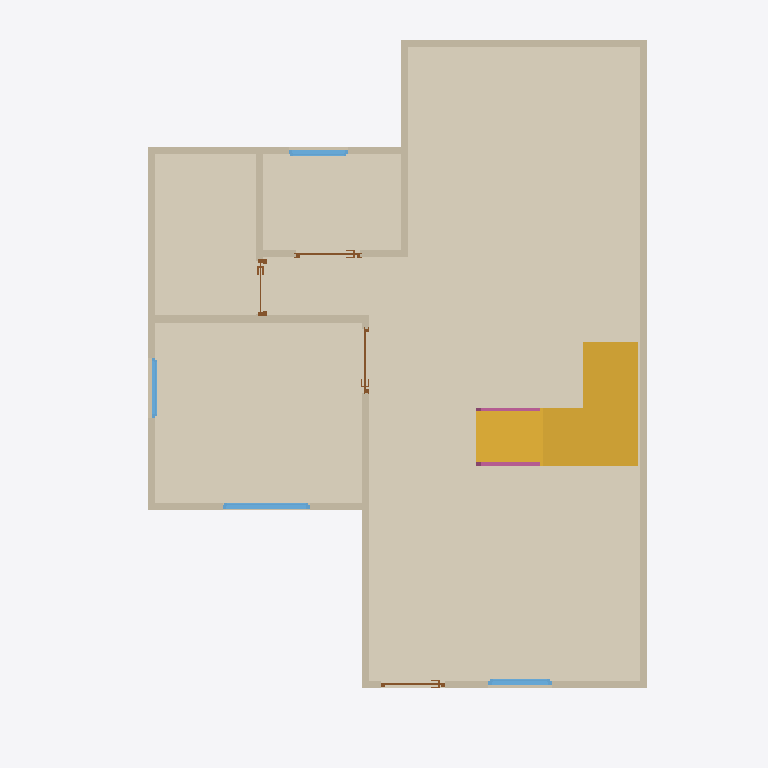
Plan cut of the same IFC building model at storey 'GF' (level 0.00 m, cut at 1.40 m), seen from above with north up, elements coloured by IFC class: 13 walls (beige), 4 windows (light blue), 4 doors (brown), 2 railings (pink), 1 covering (cream), 1 stair (yellow). Cut surfaces are drawn darker.
Extent 10.0 m × 10.0 m × 7.1 m (x, y, z). Storeys (3): GF at 0.00 m; 2F at 3.00 m; Roof at 6.00 m. Elements (63): 27 IfcWall, 11 IfcRailing, 10 IfcDoor, 9 IfcWindow, 2 IfcCovering, 2 IfcSlab, 1 IfcRoof, 1 IfcStair.

HEADER;
FILE_DESCRIPTION(('ViewDefinition[DesignTransferView]'),'2;1');
FILE_NAME('s04.ifc','2026-10-09T08:02:21+08:00',(''),(''),'IfcOpenShell 0.8.5-post1','Bonsai 0.8.5-post1','Nobody');
FILE_SCHEMA(('IFC4'));
ENDSEC;
DATA;
#1=IFCPROJECT('1r3MYwrdbC_hiY26PTLT1Q',$,'My Project',$,$,$,$,(#10,#22),#5);
#27=IFCSITE('3f5zCwRz94_wsNfnr4iNCY',$,'My Site',$,$,#50,$,$,$,$,$,$,$,$);
#33=IFCBUILDING('2S6fdkFJ1Fn81pfPdyZMh_',$,'My Building',$,$,#56,$,$,$,$,$,$);
#39=IFCBUILDINGSTOREY('3OqLjckEz6Z873nwyRi4Gb',$,'2F',$,$,#5469,$,$,$,$);
#63=IFCBUILDINGSTOREY('1YlDvjkjnD3fFjDBj7c1$w',$,'GF',$,$,#79,$,$,$,$);
#10828=IFCBUILDINGSTOREY('2kejEixMLDtfRqIHloGE3x',$,'Roof',$,$,#10849,$,$,$,$);
#11641=IFCCOVERING('0TUATbqh58CuPJJA8gNg4m',$,'GF parquet covering - 30 mm',$,$,#10947,#11630,$,.FLOORING.);
#10973=IFCSTAIR('0p7AfGJMv95e6j7RWkpWJ8',$,'GF to 2F — reference return stair',$,$,#10978,$,$,.HALF_TURN_STAIR.);
#241=IFCWALL('2Bm6QSwqDEOujp10w8qadJ',$,'Wall',$,$,#252,#247,$,$);
#341=IFCWALL('2KDr4GNdT5MPy1cjlSkQ5g',$,'Wall',$,$,#656,#347,$,$);
#759=IFCWALL('0TTH6nMTvB2RCmo7FknX0z',$,'Wall',$,$,#770,#765,$,$);
#266=IFCWALL('3wTLkD3PT9ugIOrxyqOmno',$,'Wall',$,$,#565,#272,$,$);
#316=IFCWALL('1JWAN3i6bB9wzA0VEF$hMz',$,'Wall',$,$,#1426,#322,$,$);
#214=IFCWALL('1Hrl$odkLA1PTQpaASziaF',$,'Wall',$,$,#1336,#222,$,$);
#391=IFCWALL('1JVM2bBAj3xvylkBns2fip',$,'Wall',$,$,#720,#397,$,$);
#366=IFCWALL('239S8c8w17Owu_8eRn9Dpg',$,'Wall',$,$,#688,#372,$,$);
#734=IFCWALL('1RoyT2_xrDvuGBQQ20c_mq',$,'Wall',$,$,#2076,#740,$,$);
#1037=IFCWALL('2kB$2X1M13ugdY7RmsE6dV',$,'Wall',$,$,#1259,#1043,$,$);
#864=IFCWALL('2WivN5ohH0jfZMllvPdcFq',$,'Wall',$,$,#906,#870,$,$);
#291=IFCWALL('1ekrR2vNTDd9CV6XF$ruKz',$,'Wall',$,$,#597,#297,$,$);
#1062=IFCWALL('1m_iCvYJXB5BHO1GS6ymXN',$,'Wall',$,$,#1291,#1068,$,$);
#4274=IFCWINDOW('1YPZHcOfX86884L8Q1RdN1',$,'Window',$,$,#4662,#4284,$,0.8999999761581421,1.2281278371810913,$,.DOUBLE_PANEL_HORIZONTAL.,$);
#3786=IFCWINDOW('3Kmhd1FPPA68eyQ9tdg53K',$,'Window',$,$,#4086,#3796,$,0.8999999761581421,0.8894180059432983,$,.SINGLE_PANEL.,$);
#5202=IFCWINDOW('3yvroNCG500e59fVkXgU2V',$,'Window',$,$,#8151,#5212,$,0.8999999761581421,0.8380030989646912,$,.SINGLE_PANEL.,$);
#4782=IFCWINDOW('1yRn8jVbnF3wMYbqOPDeG4',$,'Window',$,$,#5120,#4792,$,0.8999999761581421,0.846272349357605,$,.DOUBLE_PANEL_HORIZONTAL.,$);
#11189=IFCRAILING('2I3Mr$tiD7Wgt_GEqFI$k0',$,'First stair outer side',$,$,#11194,#11233,$,$);
#11237=IFCRAILING('3lXT6s5T13Mwey0R$bcbYM',$,'First stair inner side',$,$,#11242,#11275,$,$);
#3558=IFCDOOR('3FgIpoDRbALgHhlRUJTOVA',$,'Door',$,$,#3623,#3568,$,2.0,0.8999999761581421,$,$,$);
#2508=IFCDOOR('2wOuIfbAT60viOn1nXNAXg',$,'Door',$,$,#2691,#2517,$,2.0,0.8999999761581421,$,.SINGLE_SWING_RIGHT.,$);
#1564=IFCDOOR('1cQNJksgrFnwO9XYMb4apD',$,'Door',$,$,#1977,#1573,$,2.0,0.8999999761581421,$,.SINGLE_SWING_LEFT.,$);
#2900=IFCDOOR('2XzgNMZ0H2SwnrKOIydZK_',$,'Door',$,$,#4192,#2910,$,2.0,0.7482513189315796,$,.SINGLE_SWING_LEFT.,$);
ENDSEC;
